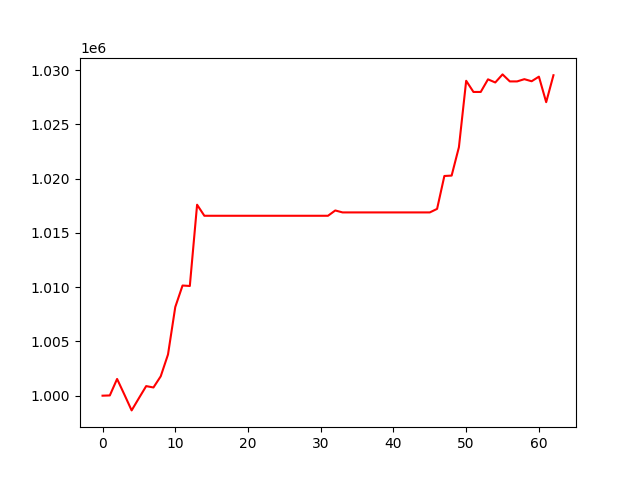

The file beside this chart, header and first rows:
, 0
0, 1000000
1, 1000022
2, 1001541
3, 1000107
4, 998644
5, 999771
6, 1000883
7, 1000756
8, 1001786
9, 1003795
10, 1008169
11, 1010151
12, 1010108
13, 1017595
14, 1016578
15, 1016578
16, 1016578
17, 1016578
18, 1016578
19, 1016578
20, 1016578
21, 1016578
22, 1016578
23, 1016578
24, 1016578
25, 1016578
26, 1016578
27, 1016578
28, 1016578
29, 1016578
30, 1016578
31, 1016578
32, 1017067
33, 1016887
34, 1016887
35, 1016887
36, 1016887
37, 1016887
38, 1016887
39, 1016887
40, 1016887
41, 1016887
42, 1016887
43, 1016887
44, 1016887
45, 1016887
46, 1017213
47, 1020244
48, 1020280
49, 1022897
50, 1029016
51, 1027987
52, 1027987
53, 1029150
54, 1028860
55, 1029604
56, 1028958
57, 1028958
58, 1029165
59, 1028973
... 3 more rows
